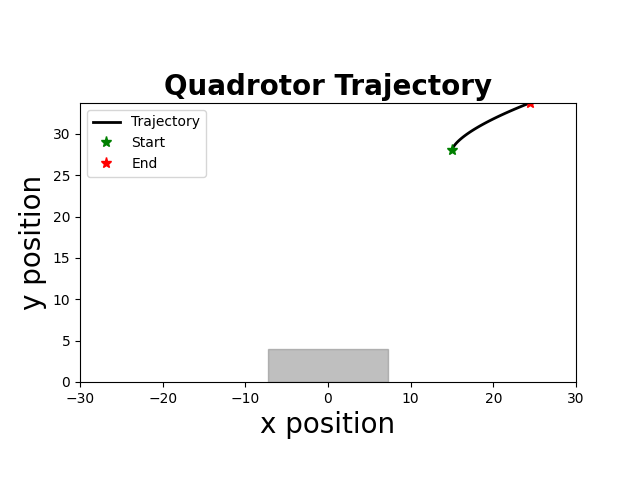

The data file committed next to this chart (first rows):
time, x, y, phi, vx, vy, phi_dot, u1, u2
1.000000000000000000e+00, 1.500000000000000000e+01, 2.800000000000000000e+01, 1.968383789062500054e-04, 0.000000000000000000e+00, 0.000000000000000000e+00, 3.936767578125000000e-03, -9.815130338667493737e-01, -6.875954327286748491e-01
5.100000000000000000e+01, 1.500000482254028356e+01, 2.800000000000000000e+01, 2.947654724121094322e-04, 9.645080566406253654e-05, 0.000000000000000000e+00, 1.958541870117187778e-03, -9.821023233063818081e-01, -6.876145785193434889e-01
1.010000000000000000e+02, 1.500001686683464186e+01, 2.800000000000000000e+01, 4.419033908843995016e-04, 2.408858871459961589e-04, 0.000000000000000000e+00, 2.942758369445800520e-03, -9.822999940597664237e-01, -6.876185126701881423e-01
1.510000000000000000e+02, 1.500003973776207289e+01, 2.800714285714285623e+01, 5.036570379426480448e-02, 4.574185486793519158e-04, 1.428571428571428492e-01, 9.984760080676079452e-01, -9.249218474094822451e-01, -6.989904440463480251e-01
2.010000000000000000e+02, 1.500129656843247261e+01, 2.802139285714285677e+01, 7.527636345418269037e-02, 2.513661340786910864e-02, 2.850000000000000311e-01, 4.982131931983577733e-01, -1.000000000000000000e+00, -7.184274322960232384e-01
2.510000000000000000e+02, 1.500439767000749214e+01, 2.804271446428571579e+01, 1.126313168366820383e-01, 6.202203150041862845e-02, 4.264321428571428707e-01, 7.470990676499869032e-01, -1.000000000000000000e+00, -7.341123575002219681e-01
3.010000000000000000e+02, 1.501025823884501165e+01, 2.807107232053571622e+01, 1.436707359744344159e-01, 1.172113767503928372e-01, 5.671571250000000397e-01, 6.207883827550474409e-01, -1.000000000000000000e+00, -7.519653285846764623e-01
3.510000000000000000e+02, 1.501963874071390848e+01, 2.810643124464732168e+01, 1.777903236867159065e-01, 1.876100373778657182e-01, 7.071784822321428576e-01, 6.823917542456295893e-01, -1.000000000000000000e+00, -7.690230421423109863e-01
4.010000000000000000e+02, 1.503337510551312306e+01, 2.814875623128122939e+01, 2.102845281424521318e-01, 2.747272959843565232e-01, 8.464997326781250608e-01, 6.498840891147245058e-01, -1.000000000000000000e+00, -7.867713115410307489e-01
4.510000000000000000e+02, 1.505226344125183147e+01, 2.819801245012482127e+01, 2.435101887153216516e-01, 3.777667147741581299e-01, 9.851243768718773719e-01, 6.645132114573901738e-01, -1.000000000000000000e+00, -8.044676795661396262e-01
5.010000000000000000e+02, 1.507711777661406671e+01, 2.825416524501705595e+01, 2.762870570781923441e-01, 4.970867072446657486e-01, 1.123055897844660977e+00, 6.555373672574137389e-01, -1.000000000000000000e+00, -8.224856827638968859e-01
5.510000000000000000e+02, 1.510874114487471331e+01, 2.831718013307768445e+01, 3.092063793751552714e-01, 6.324673652129800816e-01, 1.260297761212580303e+00, 6.583864459392585466e-01, -1.000000000000000000e+00, -8.406399292737025686e-01
6.020000000000000000e+02, 1.514794006943005655e+01, 2.838702280384086762e+01, 3.419721763993296970e-01, 7.839784911068060635e-01, 1.396853415263660247e+00, 6.553159404834880686e-01, -1.000000000000000000e+00, -8.590249572214471163e-01
6.520000000000000000e+02, 1.519551731230717451e+01, 2.846365911839309248e+01, 3.747328215673378926e-01, 9.515448575424776401e-01, 1.532726291044484990e+00, 6.552129033601644670e-01, -1.000000000000000000e+00, -8.775951056863535715e-01
7.020000000000000000e+02, 1.525227550931270315e+01, 2.854705510851541206e+01, 4.074141410505091598e-01, 1.135163940110473169e+00, 1.667919802446405253e+00, 6.536263896634257886e-01, -1.000000000000000000e+00, -8.963749297037137964e-01
7.520000000000000000e+02, 1.531901535277396675e+01, 2.863717697582997701e+01, 4.400534200773910110e-01, 1.334796869225222782e+00, 1.802437346291316134e+00, 6.527855805376366893e-01, -1.000000000000000000e+00, -9.153538172122274164e-01
8.020000000000000000e+02, 1.539653650502712878e+01, 2.873399109095082693e+01, 4.726321211348503692e-01, 1.550423045063144434e+00, 1.936282302417002388e+00, 6.515740211491871658e-01, -1.000000000000000000e+00, -9.345387684867292322e-01
8.520000000000000000e+02, 1.548563714424808779e+01, 2.883746399263893068e+01, 5.051596644243773193e-01, 1.782012784419221285e+00, 2.069458033762060278e+00, 6.505508657905388903e-01, -1.000000000000000000e+00, -9.539279623796969032e-01
9.020000000000000000e+02, 1.558711419524744457e+01, 2.894756238696145090e+01, 5.376314677396466513e-01, 2.029541019987166184e+00, 2.201967886450392875e+00, 6.494360663053867500e-01, -1.000000000000000000e+00, -9.735239952428200727e-01
9.520000000000000000e+02, 1.570176321720642676e+01, 2.906425314645521496e+01, 5.700499615337566439e-01, 2.292980439179593155e+00, 2.333815189875283913e+00, 6.483698758821992980e-01, -1.000000000000000000e+00, -9.933272504112934387e-01
1.002000000000000000e+03, 1.583037846322298492e+01, 2.918750330929436743e+01, 6.024140638539610126e-01, 2.572304920331133893e+00, 2.465003256783050212e+00, 6.472820464040875965e-01, -1.000000000000000000e+00, -1.000000000000000000e+00
1.052000000000000000e+03, 1.597375285380396548e+01, 2.931728007846218276e+01, 6.347244516553176563e-01, 2.867487811619575222e+00, 2.595535383356277759e+00, 6.462077560271333176e-01, -1.000000000000000000e+00, -1.000000000000000000e+00
1.102000000000000000e+03, 1.613267799345049980e+01, 2.945355082092701338e+01, 6.669809207465947631e-01, 3.178502792930681053e+00, 2.725414849296639463e+00, 6.451293818255424695e-01, -1.000000000000000000e+00, -1.000000000000000000e+00
1.152000000000000000e+03, 1.630794416565532146e+01, 2.959628306682237664e+01, 6.991837080201834809e-01, 3.505323444096512642e+00, 2.854644917907299018e+00, 6.440557454717740216e-01, -1.000000000000000000e+00, -1.000000000000000000e+00
1.202000000000000000e+03, 1.650034033870664274e+01, 2.974544450863112388e+01, 7.313328292344324355e-01, 3.847923461026402148e+00, 2.983228836174905307e+00, 6.429824242849789817e-01, -1.000000000000000000e+00, -1.000000000000000000e+00
1.252000000000000000e+03, 1.671065416607420673e+01, 2.990100300037368086e+01, 7.634284106753156385e-01, 4.206276547351274431e+00, 3.111169834851173821e+00, 6.419116288176638374e-01, -1.000000000000000000e+00, -1.000000000000000000e+00
1.302000000000000000e+03, 1.693967198950331721e+01, 3.006292655680038450e+01, 7.954705230492794543e-01, 4.580356468582178486e+00, 3.238471128534060828e+00, 6.408422474792772050e-01, -1.000000000000000000e+00, -1.000000000000000000e+00
1.352000000000000000e+03, 1.718817884074713476e+01, 3.023118335258781286e+01, 8.274592646757681358e-01, 4.970137024876325249e+00, 3.365135915748532991e+00, 6.397748325297725192e-01, -1.000000000000000000e+00, -1.000000000000000000e+00
1.402000000000000000e+03, 1.745695844397550900e+01, 3.040574172153915811e+01, 8.593947198219281658e-01, 5.375592064567451978e+00, 3.491167379026933304e+00, 6.387091029232003780e-01, -1.000000000000000000e+00, -1.000000000000000000e+00
1.452000000000000000e+03, 1.774679321783951735e+01, 3.058657015578860339e+01, 8.912769795703870956e-01, 5.796695477280196407e+00, 3.616568684988941573e+00, 6.376451949691784860e-01, -1.000000000000000000e+00, -1.000000000000000000e+00
1.502000000000000000e+03, 1.805846427770300977e+01, 3.077363730500966099e+01, 9.231061313683254221e-01, 6.233421197269685798e+00, 3.741342984421139661e+00, 6.365830359587661968e-01, -1.000000000000000000e+00, -1.000000000000000000e+00
1.552000000000000000e+03, 1.839275143778501587e+01, 3.096691197562747178e+01, 9.548822642620291568e-01, 6.685743201640165445e+00, 3.865493412356176606e+00, 6.355226578740756915e-01, -1.000000000000000000e+00, -1.000000000000000000e+00
1.602000000000000000e+03, 1.875043321334144508e+01, 3.116636313003504810e+01, 9.866054662756159610e-01, 7.153635511128560331e+00, 3.989023088151538943e+00, 6.344640402717356409e-01, -1.000000000000000000e+00, -1.000000000000000000e+00
1.652000000000000000e+03, 1.913228682282163362e+01, 3.137195988581344253e+01, 1.018275825724227257e+00, 7.637072189603611783e+00, 4.111935115567924015e+00, 6.334071889722263649e-01, -1.000000000000000000e+00, -1.000000000000000000e+00
1.702000000000000000e+03, 1.953908819003205366e+01, 3.158367151495580671e+01, 1.049893430556704699e+00, 8.136027344208484280e+00, 4.234232582847226922e+00, 6.323520966495503881e-01, -1.000000000000000000e+00, -1.000000000000000000e+00
1.752000000000000000e+03, 1.997161194629111236e+01, 3.180146744309531215e+01, 1.081458368685167981e+00, 8.650475125181269931e+00, 4.355918562790133564e+00, 6.312987625692645377e-01, -1.000000000000000000e+00, -1.000000000000000000e+00
1.802000000000000000e+03, 2.043063143258296321e+01, 3.202531724873697527e+01, 1.112970727820317141e+00, 9.180389725837001080e+00, 4.476996112833326436e+00, 6.302471827029841878e-01, -1.000000000000000000e+00, -1.000000000000000000e+00
1.852000000000000000e+03, 2.091691870170641465e+01, 3.225519066249329114e+01, 1.144430595554285501e+00, 9.725745382468957700e+00, 4.597468275126302295e+00, 6.291973546793669936e-01, -1.000000000000000000e+00, -1.000000000000000000e+00
1.902000000000000000e+03, 2.143124452042093964e+01, 3.249105756632368269e+01, 1.175838059319509465e+00, 1.028651637429055832e+01, 4.717338076607814124e+00, 6.281492753044770616e-01, -1.000000000000000000e+00, -1.000000000000000000e+00
1.953000000000000000e+03, 2.197437837158879859e+01, 3.273288799277777628e+01, 1.207193206409692410e+00, 1.086267702335711860e+01, 4.836608529081916963e+00, 6.271029418036608849e-01, -1.000000000000000000e+00, -1.000000000000000000e+00
2.003000000000000000e+03, 2.254708845631369485e+01, 3.298065212424246084e+01, 1.238496123969670348e+00, 1.145420169449786840e+01, 4.955282629293650487e+00, 6.260583511995601036e-01, -1.000000000000000000e+00, -1.000000000000000000e+00
2.053000000000000000e+03, 2.315014169607584193e+01, 3.323432029219267747e+01, 1.269746899000850915e+00, 1.206106479524300745e+01, 5.073363359004324558e+00, 6.250155006236114419e-01, -1.000000000000000000e+00, -1.000000000000000000e+00
2.103000000000000000e+03, 2.378430373486351357e+01, 3.349386297644600319e+01, 1.300945618358852141e+00, 1.268324077575342379e+01, 5.190853685066446843e+00, 6.239743871600267333e-01, -1.000000000000000000e+00, -1.000000000000000000e+00
2.153000000000000000e+03, 2.445033894130097707e+01, 3.375000000000000000e+01, 1.332092368755048106e+00, 1.332070412874926291e+01, 5.307756559498256976e+00, 6.229350079239190929e-01, -1.000000000000000000e+00, -1.000000000000000000e+00
